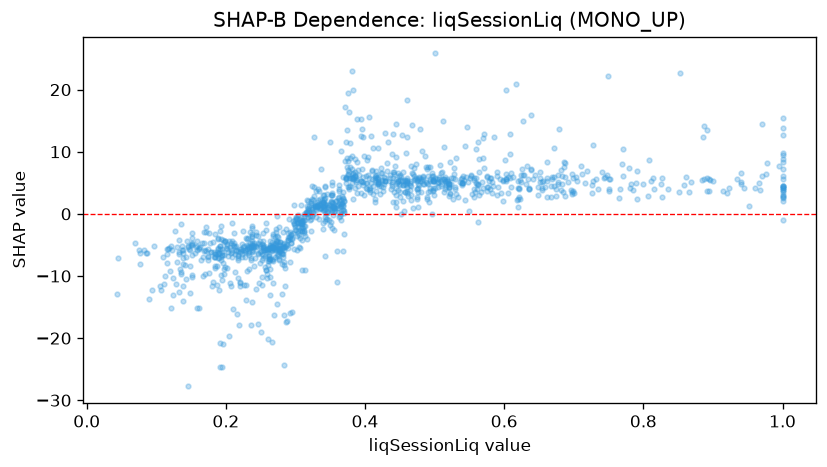

Values plotted in this chart, from the file beside it:
feature_value, shap_value
0.966, 4.99
0.377, 5.747
0.59, 6.741
1.0, 4.19
0.395, 13.66
0.711, 7.648
0.75, 3.641
0.97, 14.51
0.528, 7.343
0.21, -15.26
0.487, 7.469
0.236, -17.92
0.341, 3.049
0.342, 2.493
0.366, 1.22
0.226, -11.42
0.429, 13.06
0.397, 12.43
0.284, -8.296
0.366, -0.009033
0.209, -7.015
0.249, -7.902
0.242, -7.044
0.423, 7.385
0.634, 5.614
0.5, 5.841
0.257, -9.051
0.193, -6.998
0.782, 4.788
0.476, 4.166
0.185, -8.383
0.377, 6.739
0.33, 0.6642
0.121, -5.231
0.466, 2.253
0.23, -9.174
0.453, 12.7
0.618, 2.176
0.31, -8.998
0.46, 3.613
0.198, -9.695
0.45, 2.648
0.868, 5.091
0.639, 7.273
0.638, 7.035
0.388, 8.277
0.628, 6.277
0.256, -8.492
0.237, -1.974
0.141, -8.252
0.269, -5.373
1.0, 4.481
0.443, 7.704
0.366, 10.09
0.34, 1.888
0.212, -5.243
0.404, 9.129
0.339, 1.981
0.751, 5.546
0.374, 7.546
... 1,173 more rows
